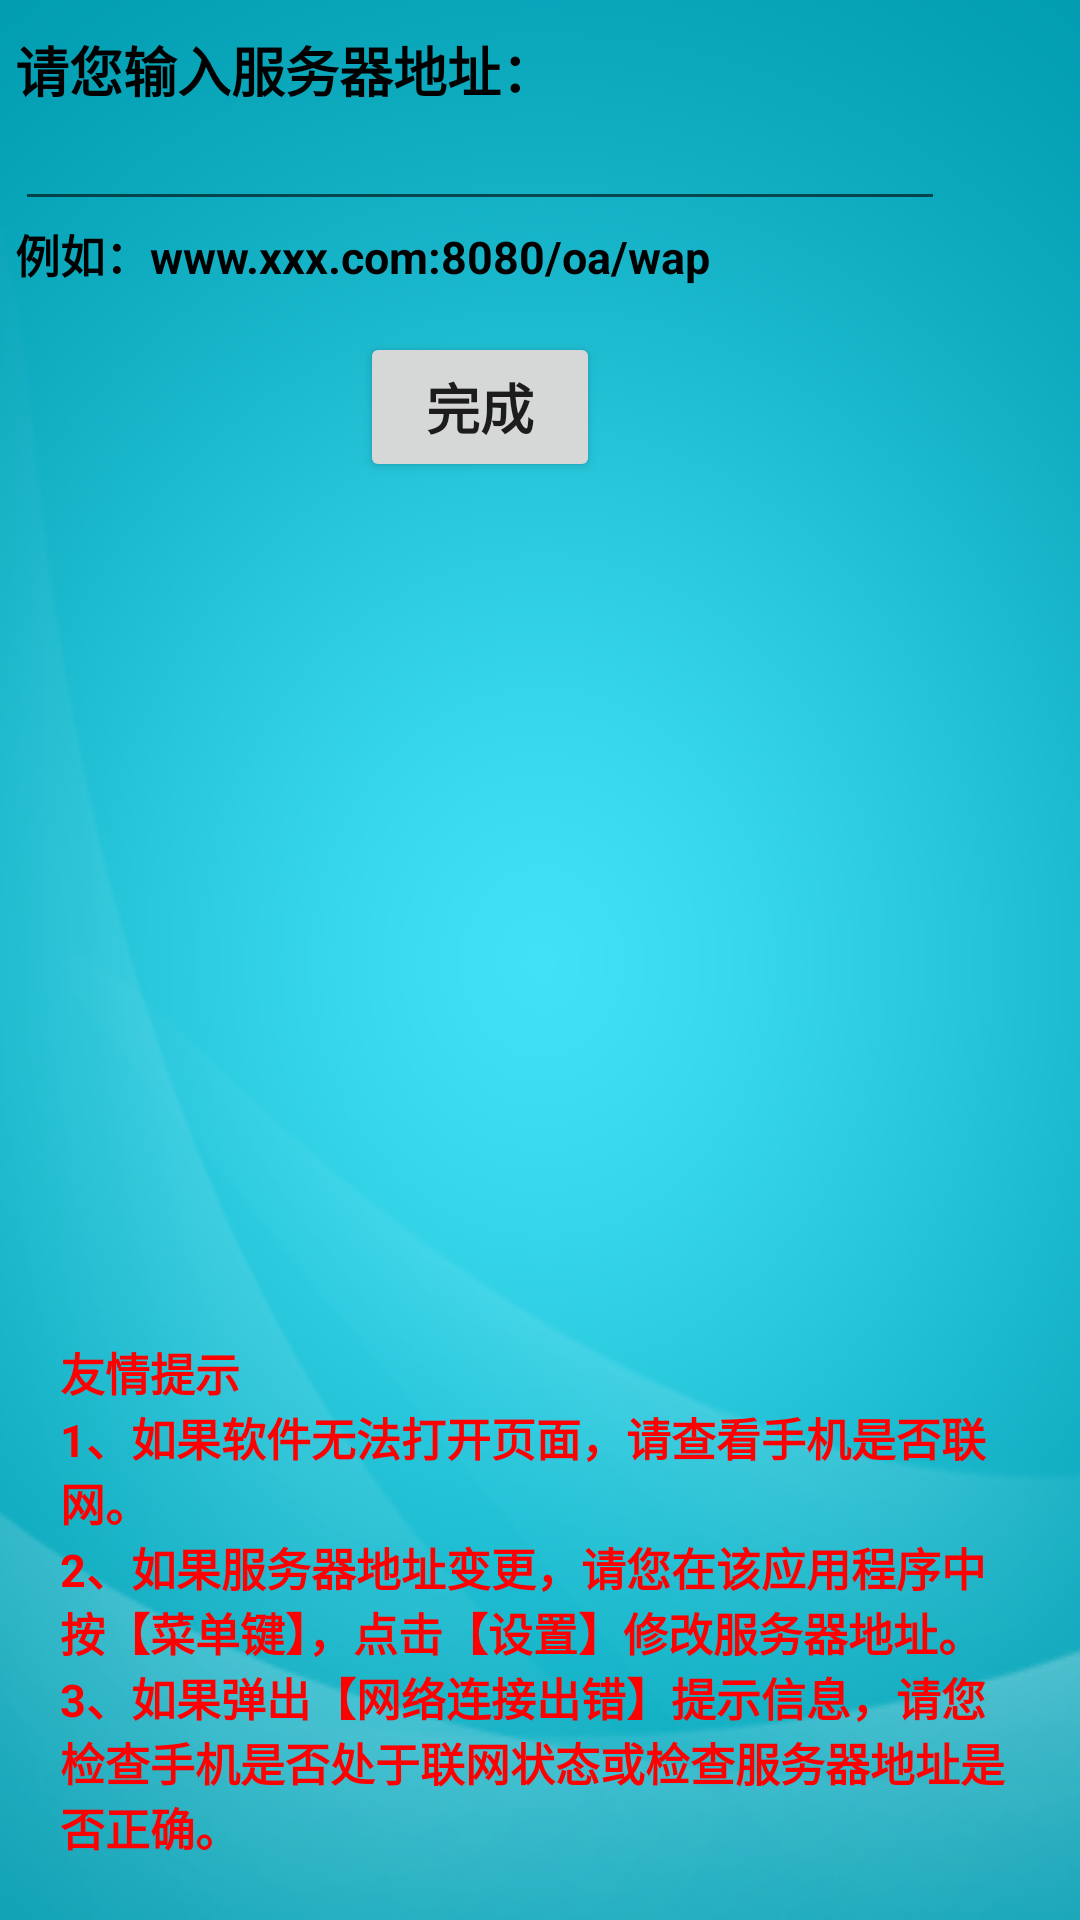

The Android layout XML behind this screen, and the referenced resources:
<!-- AndroidManifest.xml: fallback theme Theme.MaterialComponents.DayNight.NoActionBar -->
<!-- res/layout/setting.xml -->
<?xml version="1.0" encoding="utf-8"?>
<RelativeLayout
	xmlns:android="http://schemas.android.com/apk/res/android"
	android:layout_width="fill_parent" android:background="@drawable/a1"
	android:layout_height="fill_parent">
	<LinearLayout android:id="@+id/set_linearlayout2"
	    android:layout_marginTop="10dp"
	    android:layout_marginLeft="5dp"
	    android:layout_marginRight="5dp"
		android:orientation="vertical" android:layout_width="wrap_content"
		android:layout_height="wrap_content">
		<TextView android:id="@+id/url"
			android:layout_width="wrap_content"
			android:layout_height="wrap_content" android:text="@string/inputUrl"
			android:typeface="sans" android:textStyle="bold"
			android:textSize="18dp" android:textColor="@color/black">
		</TextView>
		<EditText android:id="@+id/url_edit"
			android:layout_width="310dp" android:layout_height="wrap_content"
			android:inputType="textUri"
			android:textSize="15dp">
		</EditText>
		<TextView android:id="@+id/example"
			android:layout_width="wrap_content"
			android:layout_height="wrap_content" android:text="@string/example"
			android:typeface="sans" android:textStyle="bold"
			android:textSize="15dp" android:textColor="@color/black">
		</TextView>
		<Button android:id="@+id/sumbitBtn" android:layout_width="80dp"
		    android:layout_marginTop="15dp" android:layout_gravity="center_horizontal"
			android:layout_height="50dp" android:text="完成" android:textSize="18dp" 
			 android:typeface="normal"
	         android:textStyle="bold"></Button>
	</LinearLayout>
	
	<LinearLayout android:id="@+id/tooltipLinear" 
	               android:orientation="vertical"
	               android:layout_marginLeft="20dp"
	               android:layout_marginRight="20dp"
	               android:layout_marginTop="20dp"
	               android:layout_alignParentBottom="true"
	               android:gravity="bottom"
	               android:layout_marginBottom="20dp"
	               android:layout_below="@+id/set_linearlayout2"
	               android:layout_width="wrap_content"
	               android:layout_height="wrap_content">
	      <TextView  android:layout_width="wrap_content"
	                 android:text="友情提示"
	                  android:textColor="@color/red"
	               android:textSize="15dp"
	               android:typeface="normal"
	               android:textStyle="bold"
	                 android:layout_height="wrap_content"></TextView> 
	      <TextView  android:layout_width="wrap_content"
	                 android:text="@string/goodfellowship"
	                  android:textColor="@color/red"
	                  android:textSize="15dp"
	                  android:typeface="normal"
	                 android:textStyle="bold"
	                 android:singleLine="false"
	                 android:layout_height="wrap_content">
	          </TextView>  
	        <TextView  android:layout_width="wrap_content"
	                 android:text="@string/goodfellowshipTwo"
	                  android:textColor="@color/red"
	                  android:textSize="15dp"
	                  android:typeface="normal"
	                 android:textStyle="bold"
	                 android:singleLine="false"
	                 android:layout_height="wrap_content">
	          </TextView>  
	        <TextView  android:layout_width="wrap_content"
	                 android:text="@string/goodfellowshipThree"
	                  android:textColor="@color/red"
	                  android:textSize="15dp"
	                  android:typeface="normal"
	                 android:textStyle="bold"
	                 android:singleLine="false"
	                 android:layout_height="wrap_content">
	          </TextView>     
	</LinearLayout>              
</RelativeLayout>
<!-- resources referenced by this layout -->
<resources>
  <color name="black">#000000</color>
  <color name="red">#FF0000</color>
  <!-- drawable a1: png bitmap (drawable-hdpi, 50814 bytes) -->
  <string name="example">例如：www.xxx.com:8080/oa/wap</string>
  <string name="goodfellowship">1、如果软件无法打开页面，请查看手机是否联网。</string>
  <string name="goodfellowshipThree">3、如果弹出【网络连接出错】提示信息，请您检查手机是否处于联网状态或检查服务器地址是否正确。</string>
  <string name="goodfellowshipTwo">2、如果服务器地址变更，请您在该应用程序中按【菜单键】，点击【设置】修改服务器地址。</string>
  <string name="inputUrl">请您输入服务器地址：</string>
</resources>
